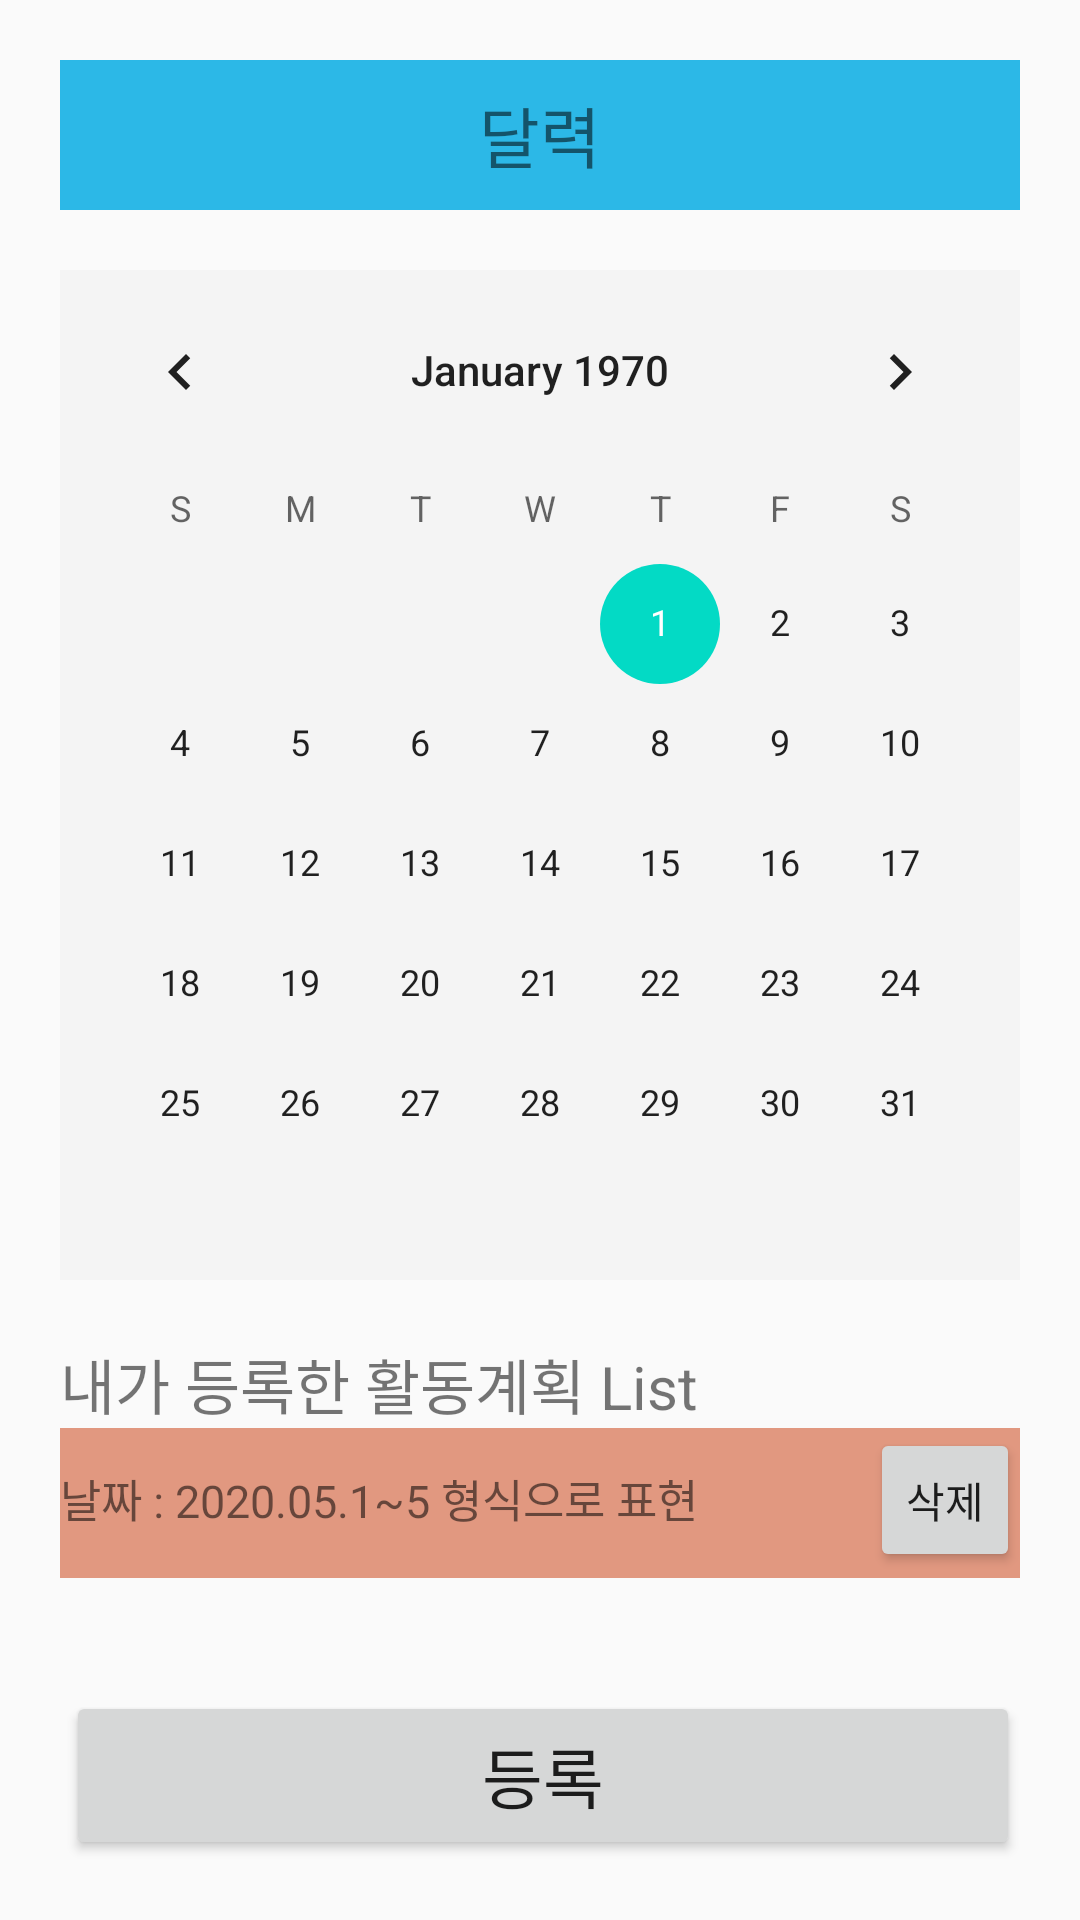

This screen was rendered from an Android layout file. Write that file and the resources it references.
<!-- AndroidManifest.xml: application theme AppTheme -->
<!-- res/layout/activity_calender.xml -->
<?xml version="1.0" encoding="utf-8"?>

<LinearLayout xmlns:android="http://schemas.android.com/apk/res/android"
    xmlns:app="http://schemas.android.com/apk/res-auto"
    xmlns:tools="http://schemas.android.com/tools"
    android:layout_width="match_parent"
    android:layout_height="match_parent"
    android:orientation="vertical"
    tools:context=".AccountActivity">
    <LinearLayout
        android:layout_width="match_parent"
        android:layout_height="wrap_content"
        android:layout_marginTop="20dp"
        android:layout_marginLeft="20dp"
        android:layout_marginRight="20dp"
        android:gravity="center"
        android:layout_gravity="center"
        android:background="@color/backGroundTopBar"
        >
        <TextView
            android:id="@+id/snsBoard"
            android:layout_width="wrap_content"
            android:layout_height="50dp"
            android:text="달력"
            android:textSize="22sp"
            android:gravity="center_vertical|center_horizontal">
        </TextView>
    </LinearLayout>
    <LinearLayout
        android:id="@+id/calneder"
        android:layout_width="match_parent"
        android:layout_height="0dp"
        android:layout_marginLeft="20dp"
        android:layout_marginTop="20dp"
        android:layout_marginRight="20dp"
        android:layout_weight="9"
        android:background="#F4F4F4">

        <CalendarView
            android:id="@+id/calendarView"
            android:layout_width="wrap_content"
            android:layout_height="wrap_content"
            android:layout_weight="1" />
    </LinearLayout>
    <LinearLayout
        android:id="@+id/calenderList"
        android:layout_width="match_parent"
        android:layout_height="0dp"
        android:layout_marginLeft="20dp"
        android:layout_marginTop="20dp"
        android:layout_marginRight="20dp"
        android:layout_weight="3"
        android:orientation="vertical">

        <TextView
            android:layout_width="match_parent"
            android:layout_height="wrap_content"
            android:text="내가 등록한 활동계획 List"
            android:textSize="20sp" />
        <androidx.constraintlayout.widget.ConstraintLayout
            android:id="@+id/calenderMyList"
            android:layout_width="match_parent"
            android:layout_height="50dp"
            android:background="#E19880">
            <TextView
                android:id="@+id/calenderDate"
                android:layout_width="wrap_content"
                android:layout_height="wrap_content"
                android:text="날짜 : "
                android:textSize="15sp"
                app:layout_constraintBaseline_toBaselineOf="@id/calenderOutputDate"
                app:layout_constraintLeft_toLeftOf="parent"
                app:layout_constraintTop_toTopOf="parent">
            </TextView>

            <TextView
                android:id="@+id/calenderOutputDate"
                android:layout_width="wrap_content"
                android:layout_height="wrap_content"
                android:text="2020.05.1~5 형식으로 표현 "
                android:textSize="15sp"
                app:layout_constraintBaseline_toBaselineOf="@id/dateDelete"
                app:layout_constraintLeft_toRightOf="@id/calenderDate"
                app:layout_constraintTop_toTopOf="@id/calenderDate" />

            <Button
                android:id="@+id/dateDelete"
                android:layout_width="50dp"
                android:layout_height="wrap_content"
                android:text="삭제"
                app:layout_constraintRight_toRightOf="parent"
                app:layout_constraintTop_toTopOf="parent" />
        </androidx.constraintlayout.widget.ConstraintLayout>
    </LinearLayout>
    <LinearLayout
        android:layout_width="match_parent"
        android:layout_height="0dp"
        android:layout_marginLeft="20dp"
        android:layout_marginTop="5dp"
        android:layout_marginRight="20dp"
        android:layout_marginBottom="20dp"
        android:layout_weight="1.5">


        <Button
            android:id="@+id/calenderSaveButton"
            android:layout_width="match_parent"
            android:layout_height="match_parent"
            android:layout_marginLeft="2dp"
            android:layout_weight="1"
            android:text="등록"
            android:textSize="22sp" />

    </LinearLayout>
</LinearLayout>
<!-- resources referenced by this layout -->
<resources>
  <color name="backGroundTopBar">#2CB8E7</color>
  <style name="AppTheme" parent="Base.Theme.AppCompat.Light.DarkActionBar">
          
          <item name="colorPrimary">@color/colorPrimary</item>
          <item name="colorPrimaryDark">@color/colorPrimaryDark</item>
          <item name="colorAccent">@color/colorAccent</item>
      </style>
  <color name="colorPrimary">#6200EE</color>
  <color name="colorPrimaryDark">#3700B3</color>
  <color name="colorAccent">#03DAC5</color>
</resources>
